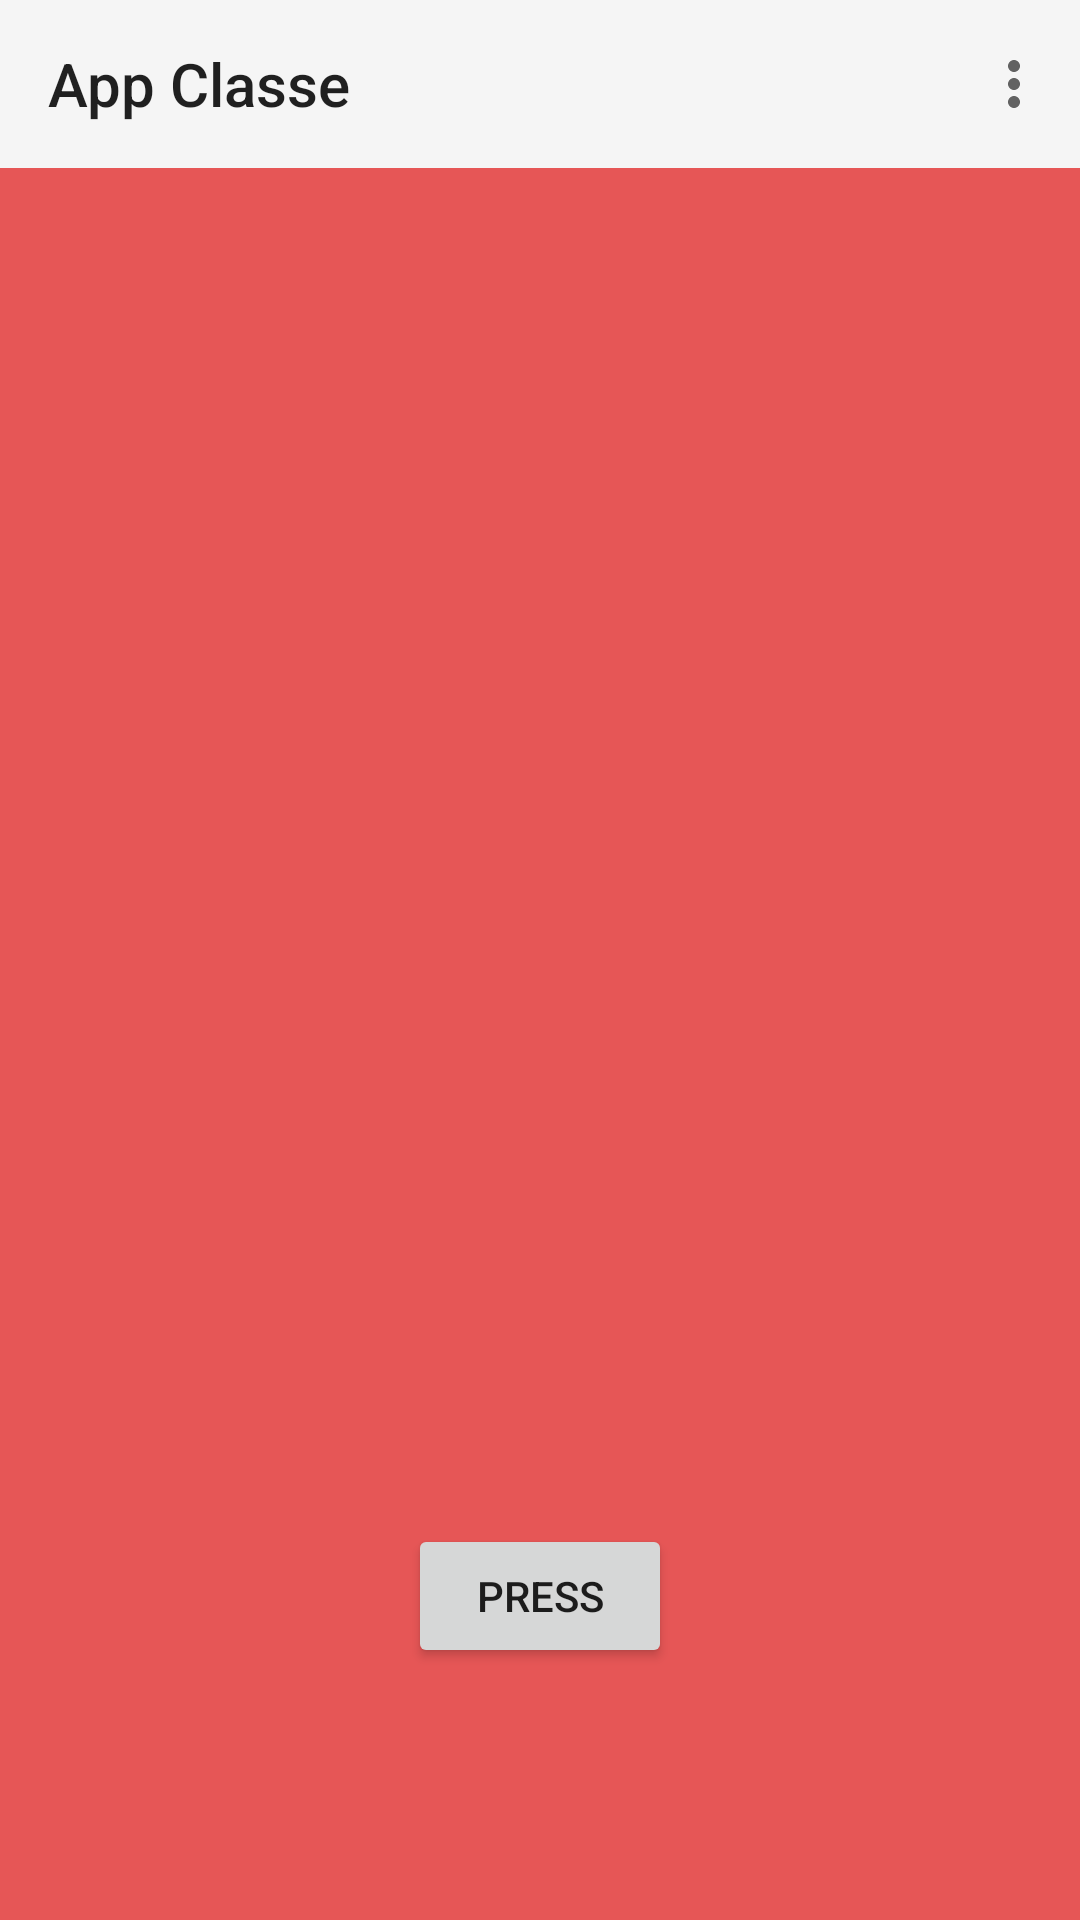

Write the Android layout XML for this screen, with the resource values it uses.
<!-- AndroidManifest.xml: application theme Theme.AppCompat.DayNight -->
<!-- res/layout/activity_main.xml -->
<?xml version="1.0" encoding="utf-8"?>
<androidx.constraintlayout.widget.ConstraintLayout xmlns:android="http://schemas.android.com/apk/res/android"
    xmlns:app="http://schemas.android.com/apk/res-auto"
    xmlns:tools="http://schemas.android.com/tools"
    android:layout_width="match_parent"
    android:layout_height="match_parent"
    android:background="#E65656"
    tools:context=".MainActivity">

    <com.google.android.material.appbar.AppBarLayout
        android:layout_width="match_parent"
        android:layout_height="wrap_content"
        app:layout_constraintEnd_toEndOf="parent"
        app:layout_constraintTop_toTopOf="parent">

        <com.google.android.material.appbar.MaterialToolbar
            android:id="@+id/menu_main_activity"
            android:layout_width="match_parent"
            android:layout_height="?attr/actionBarSize"
            app:menu="@menu/menu_main"
            app:title="@string/app_name" />

    </com.google.android.material.appbar.AppBarLayout>

    <ImageView
        android:id="@+id/imageView"
        android:layout_width="223dp"
        android:layout_height="208dp"
        android:adjustViewBounds="true"
        android:contentDescription="@string/imagen_main"
        app:layout_constraintBottom_toBottomOf="parent"
        app:layout_constraintEnd_toEndOf="parent"
        app:layout_constraintStart_toStartOf="parent"
        app:layout_constraintTop_toTopOf="parent"
        app:layout_constraintVertical_bias="0.499"
        app:srcCompat="@drawable/ic_photo1"
        tools:srcCompat="@drawable/ic_photo1"
        tools:visibility="visible" />

    <Button
        android:id="@+id/MainButton"
        android:layout_width="wrap_content"
        android:layout_height="wrap_content"
        android:text="@string/button_main"
        app:layout_constraintBottom_toBottomOf="parent"
        app:layout_constraintEnd_toEndOf="parent"
        app:layout_constraintStart_toStartOf="parent"
        app:layout_constraintTop_toBottomOf="@+id/imageView" />

</androidx.constraintlayout.widget.ConstraintLayout>
<!-- resources referenced by this layout -->
<resources>
  <string name="app_name">App Classe</string>
  <string name="button_main">Press</string>
  <string name="imagen_main">Imagen</string>
</resources>
